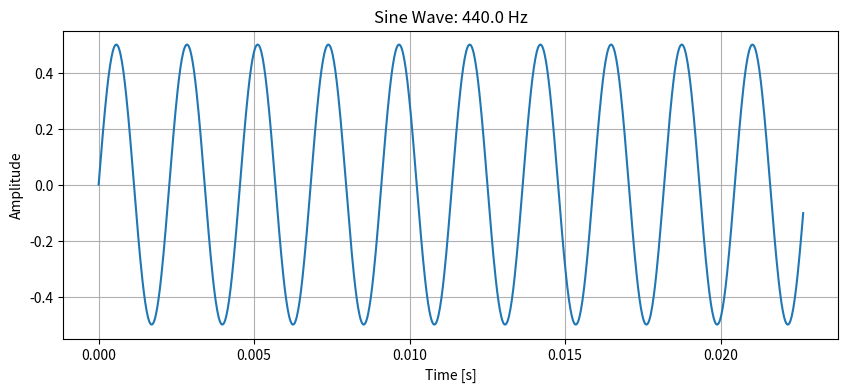

This figure's Python source:
import numpy as np
import matplotlib.pyplot as plt
from scipy.io.wavfile import write

# Parameters for the sine wave
sample_rate = 44100  # Sample rate in Hz
duration = 2.0       # Duration in seconds
frequency = 440.0    # Frequency of the sine wave (A4 note)

# Generate the time axis for the signal
t = np.linspace(0, duration, int(sample_rate * duration), endpoint=False)

# Generate the sine wave signal
amplitude = 0.5  # Amplitude of the sine wave
sine_wave = amplitude * np.sin(2 * np.pi * frequency * t)

# Plot the sine wave
plt.figure(figsize=(10, 4))
plt.plot(t[:1000], sine_wave[:1000])  # Plot only the first 1000 samples for clarity
plt.title(f'Sine Wave: {frequency} Hz')
plt.xlabel('Time [s]')
plt.ylabel('Amplitude')
plt.grid()
plt.show()

# Save the sine wave as a WAV file
output_filename = 'sine_wave_440Hz.wav'
write(output_filename, sample_rate, (sine_wave * 32767).astype(np.int16))
print(f"Audio file '{output_filename}' created successfully!")
